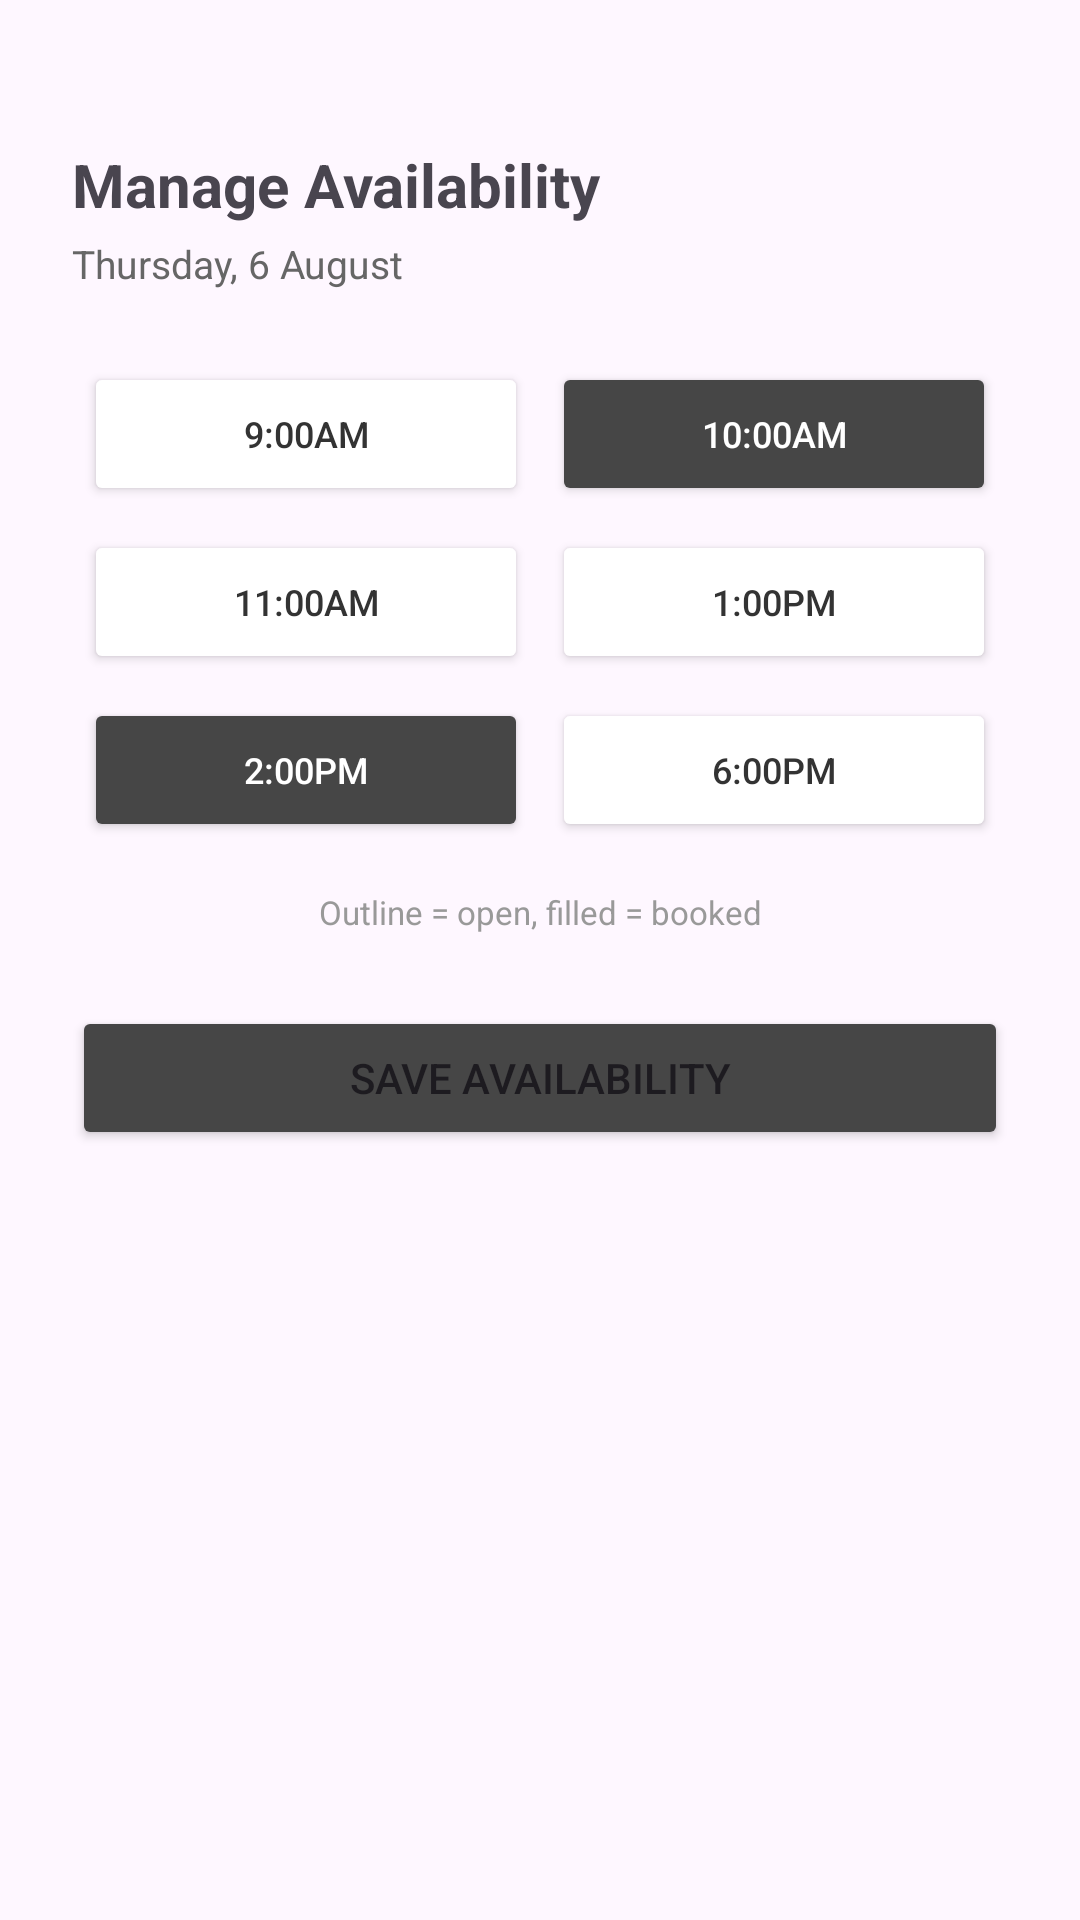

Produce the Android XML layout that renders to this screen, including the resource entries it uses.
<!-- AndroidManifest.xml: application theme Theme.GymFitnessApplication -->
<!-- res/layout/activity_manage_availability.xml -->
<?xml version="1.0" encoding="utf-8"?>
<androidx.constraintlayout.widget.ConstraintLayout
    xmlns:android="http://schemas.android.com/apk/res/android"
    xmlns:app="http://schemas.android.com/apk/res-auto"
    android:id="@+id/main"
    android:layout_width="match_parent"
    android:layout_height="match_parent"
    android:padding="24dp">

    <TextView
        android:id="@+id/screenTitle"
        android:layout_width="wrap_content"
        android:layout_height="wrap_content"
        android:text="Manage Availability"
        android:textSize="20sp"
        android:textStyle="bold"
        app:layout_constraintTop_toTopOf="parent"
        app:layout_constraintStart_toStartOf="parent"
        android:layout_marginTop="24dp"/>

    <TextView
        android:id="@+id/dateLabel"
        android:layout_width="wrap_content"
        android:layout_height="wrap_content"
        android:text="Thursday, 6 August"
        android:textSize="13sp"
        android:textColor="#666666"
        app:layout_constraintTop_toBottomOf="@id/screenTitle"
        app:layout_constraintStart_toStartOf="parent"
        android:layout_marginTop="4dp"/>

    <GridLayout
        android:id="@+id/slotsGrid"
        android:layout_width="0dp"
        android:layout_height="wrap_content"
        android:columnCount="2"
        android:rowCount="3"
        app:layout_constraintTop_toBottomOf="@id/dateLabel"
        app:layout_constraintStart_toStartOf="parent"
        app:layout_constraintEnd_toEndOf="parent"
        android:layout_marginTop="20dp">

        <Button
            android:id="@+id/slot9am"
            android:layout_width="0dp"
            android:layout_height="wrap_content"
            android:layout_columnWeight="1"
            android:layout_margin="4dp"
            android:text="9:00AM"
            android:textSize="12sp"
            android:backgroundTint="@android:color/white"
            android:textColor="#333333"/>

        <Button
            android:id="@+id/slot10am"
            android:layout_width="0dp"
            android:layout_height="wrap_content"
            android:layout_columnWeight="1"
            android:layout_margin="4dp"
            android:text="10:00AM"
            android:textSize="12sp"
            android:backgroundTint="#464646"
            android:textColor="@android:color/white"/>

        <Button
            android:id="@+id/slot11am"
            android:layout_width="0dp"
            android:layout_height="wrap_content"
            android:layout_columnWeight="1"
            android:layout_margin="4dp"
            android:text="11:00AM"
            android:textSize="12sp"
            android:backgroundTint="@android:color/white"
            android:textColor="#333333"/>

        <Button
            android:id="@+id/slot1pm"
            android:layout_width="0dp"
            android:layout_height="wrap_content"
            android:layout_columnWeight="1"
            android:layout_margin="4dp"
            android:text="1:00PM"
            android:textSize="12sp"
            android:backgroundTint="@android:color/white"
            android:textColor="#333333"/>

        <Button
            android:id="@+id/slot2pm"
            android:layout_width="0dp"
            android:layout_height="wrap_content"
            android:layout_columnWeight="1"
            android:layout_margin="4dp"
            android:text="2:00PM"
            android:textSize="12sp"
            android:backgroundTint="#464646"
            android:textColor="@android:color/white"/>

        <Button
            android:id="@+id/slot6pm"
            android:layout_width="0dp"
            android:layout_height="wrap_content"
            android:layout_columnWeight="1"
            android:layout_margin="4dp"
            android:text="6:00PM"
            android:textSize="12sp"
            android:backgroundTint="@android:color/white"
            android:textColor="#333333"/>

    </GridLayout>

    <TextView
        android:id="@+id/legendText"
        android:layout_width="wrap_content"
        android:layout_height="wrap_content"
        android:text="Outline = open, filled = booked"
        android:textSize="11sp"
        android:textColor="#999999"
        app:layout_constraintTop_toBottomOf="@id/slotsGrid"
        app:layout_constraintStart_toStartOf="parent"
        app:layout_constraintEnd_toEndOf="parent"
        android:gravity="center"
        android:layout_marginTop="12dp"/>

    <Button
        android:id="@+id/saveAvailabilityButton"
        android:layout_width="0dp"
        android:layout_height="wrap_content"
        android:text="Save Availability"
        android:backgroundTint="#464646"
        app:layout_constraintTop_toBottomOf="@id/legendText"
        app:layout_constraintStart_toStartOf="parent"
        app:layout_constraintEnd_toEndOf="parent"
        android:layout_marginTop="24dp"/>

</androidx.constraintlayout.widget.ConstraintLayout>
<!-- resources referenced by this layout -->
<resources>
  <style name="Theme.GymFitnessApplication" parent="Base.Theme.GymFitnessApplication" />
  <style name="Base.Theme.GymFitnessApplication" parent="Theme.Material3.DayNight.NoActionBar">
          
          
      </style>
</resources>
